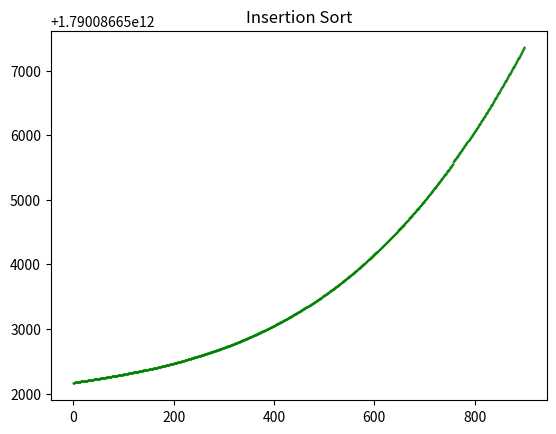

Python code for this plot: (Note: this script raises an exception after producing the figure.)
import matplotlib.pyplot as plt
import numpy as np
import time
import random
get_ipython().run_line_magic('matplotlib', 'inline')

def insertionSort(arr):
    for i in range (1, len(arr)): #n+C1
        aux = arr[i]
        j = i - 1
        while j >= 0:                #n+C2
            if aux < arr[j]:
                arr[j + 1] = arr[j]
                arr[j] = aux
                j -= 1
            else:
                break
            #Complejidad: O(n^2)


def suma (arr):
    for i in range (0, len(arr)):
        sumatoria += arr[i]
    return sumatoria
 #Complejidad O(n)
    
def arrAleatorio (n):
    arr=[0]*n
    for i in range (n):
        arr[i]=random.randint(0,800)
    return arr

for i in range (0,900):
    arr=arrAleatorio(i)
    T1=time.time()*1000
    insertionSort(arr)
    T2=time.time()*1000-T1
    area = np.pi*0.1
    colors = "green"
    plt.scatter(i, T1, s=area, c=colors, alpha=1)
    plt.title("Insertion Sort")
    
for i in range (0,900):
    arr=arrAleatorio(i)
    T1=time.time()*1000
    suma(arr)
    T2=time.time()*1000-T1
    area = np.pi*0.1
    colors = "yellow"
    plt.scatter(i,T1, s=area, c=colors, alpha=1)
    plt.title("Suma")
    
plt.show()







